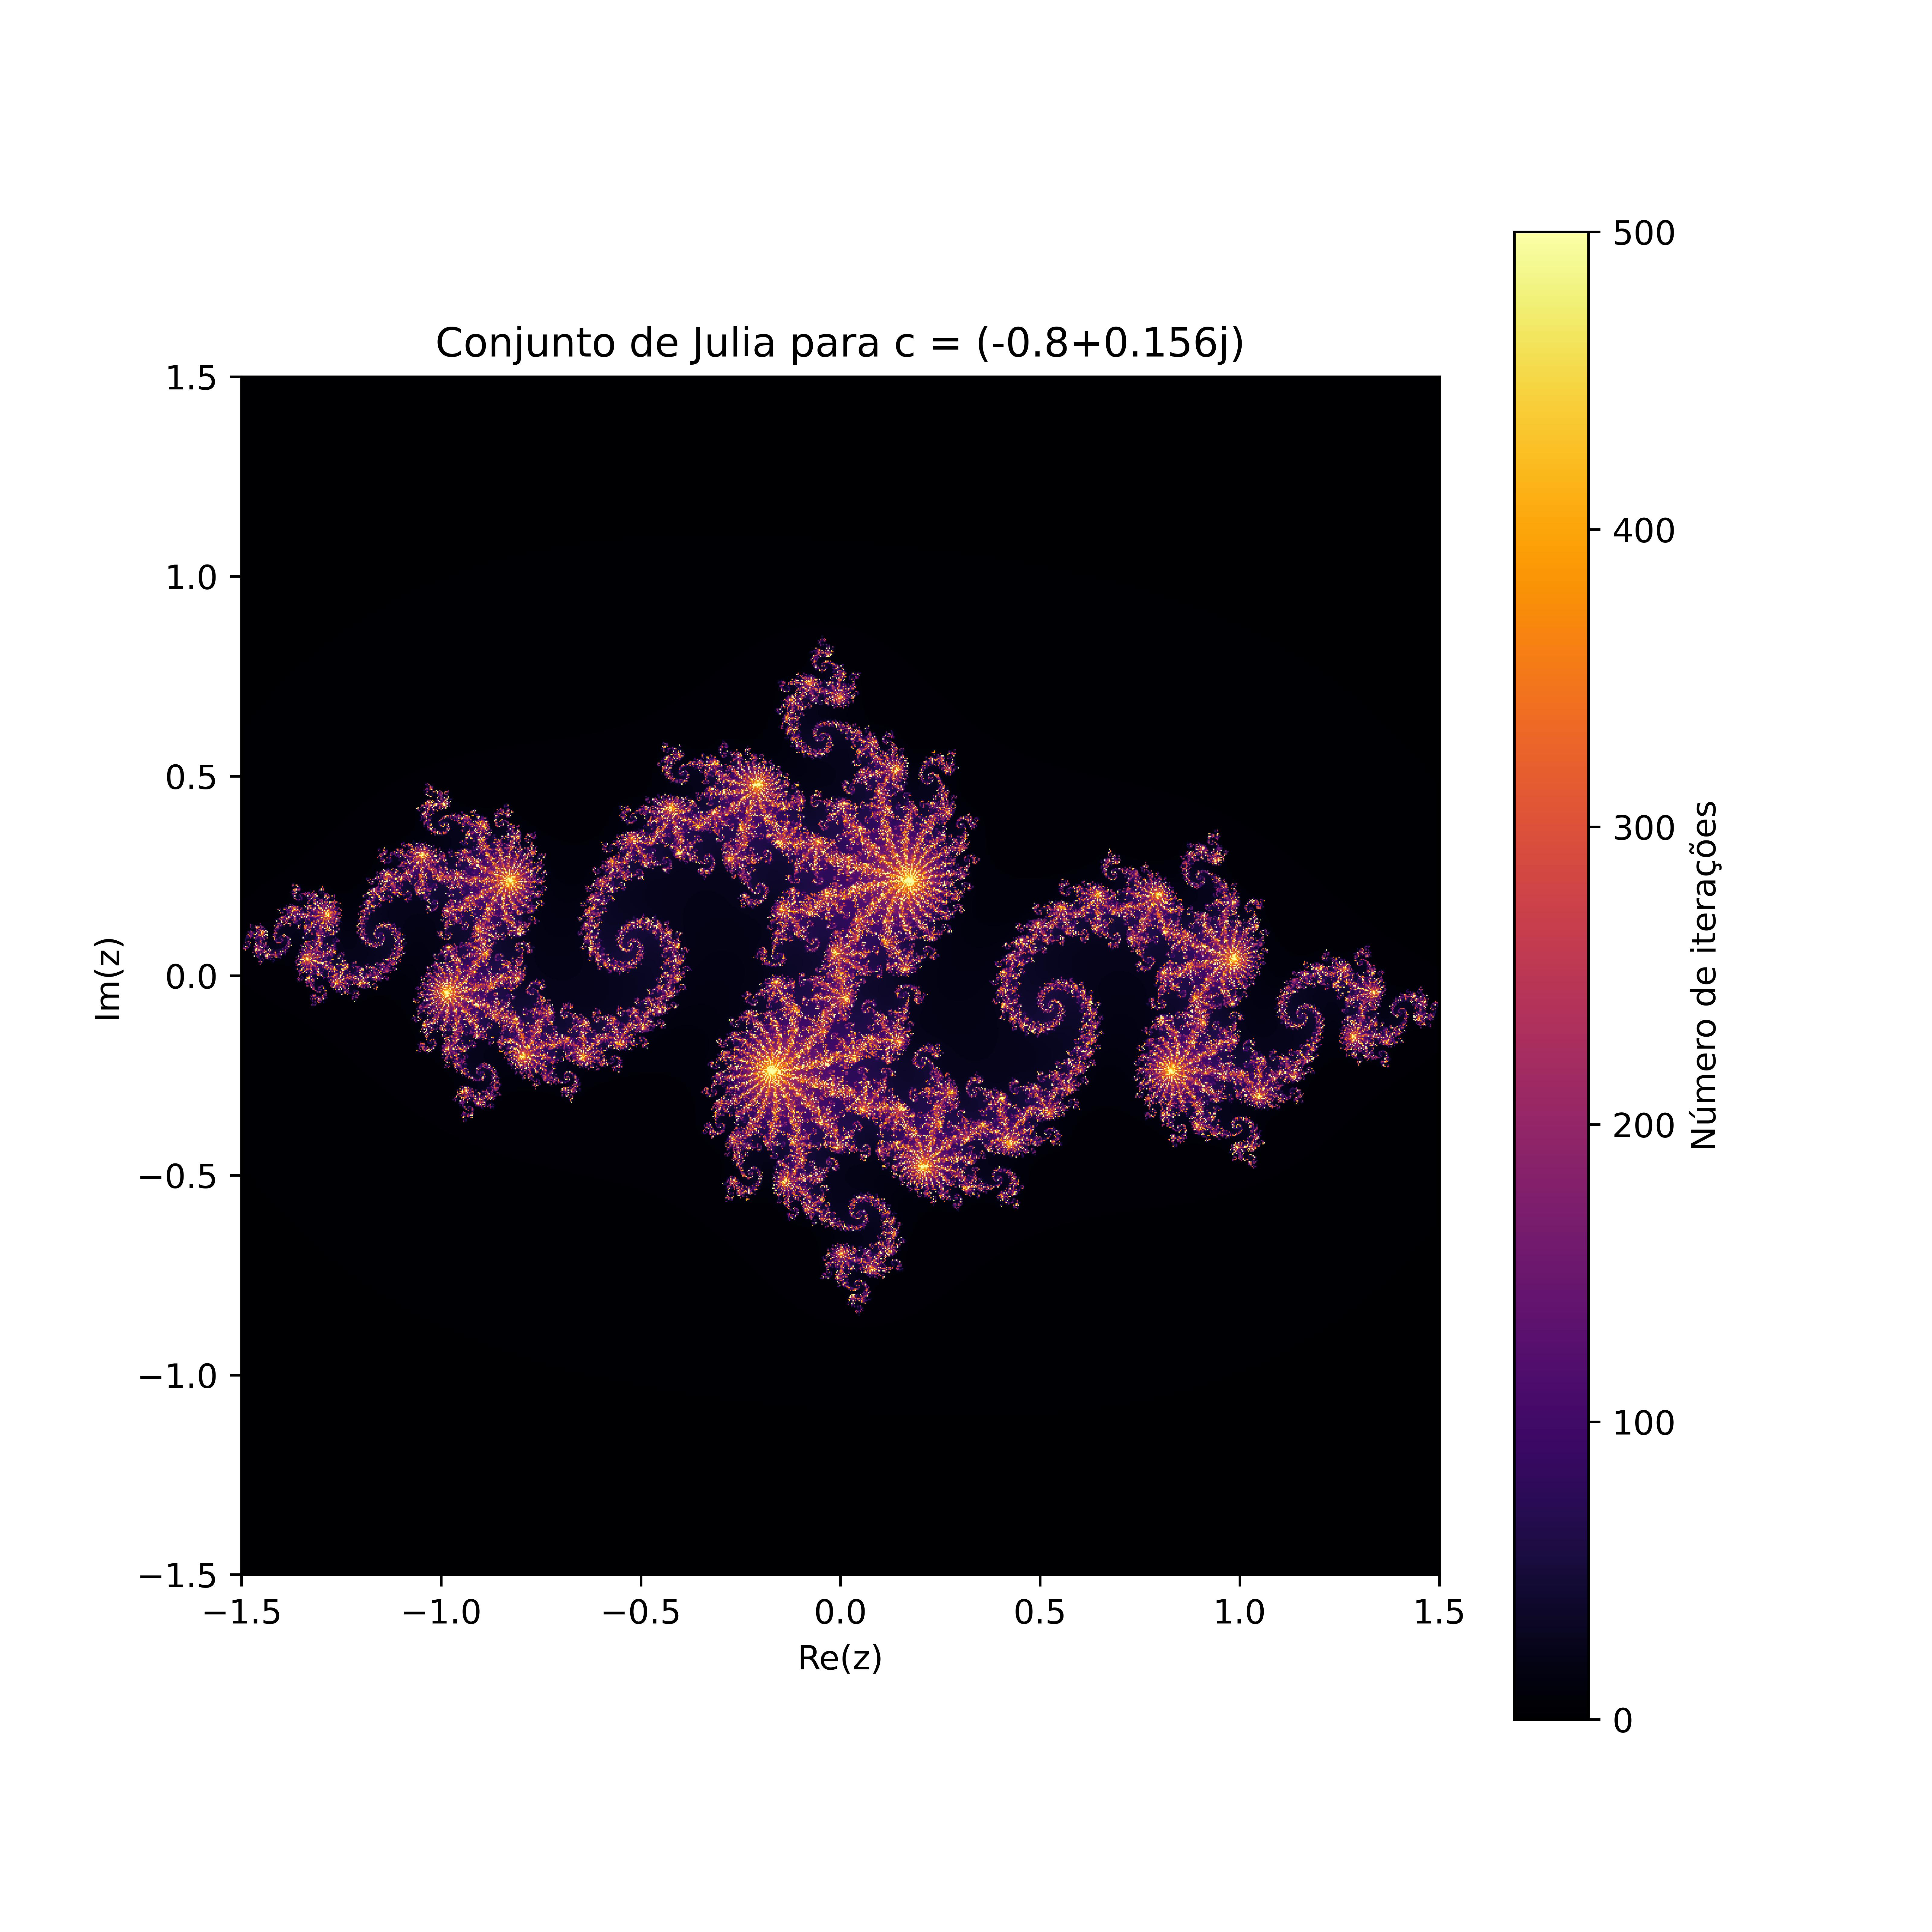

Source code (Python):
import numpy as np
import matplotlib.pyplot as plt
from tqdm import tqdm  # Biblioteca para barra de progresso

def julia_set(c, xlim, ylim, resolution, max_iter=1000):
    
    x = np.linspace(xlim[0], xlim[1], resolution)
    y = np.linspace(ylim[0], ylim[1], resolution)
    grid = np.zeros((resolution, resolution))
    
    for i in tqdm(range(resolution), desc="Calculando conjunto de Julia"):
        for j in range(resolution):
            z = x[i] + 1j * y[j]
            iteration = 0
            while abs(z) <= 2 and iteration < max_iter:
                z = z**2 + c
                iteration += 1
            grid[j, i] = iteration
    return grid


c = complex(-0.8, 0.156)  
xlim = (-1.5, 1.5) 
ylim = (-1.5, 1.5)  
resolution = 1000  
max_iter = 500  


julia_matrix = julia_set(c, xlim, ylim, resolution, max_iter)

plt.figure(figsize=(8, 8))
plt.imshow(julia_matrix, extent=[*xlim, *ylim], cmap='inferno', origin='lower')
plt.colorbar(label='Número de iterações')
plt.title(f'Conjunto de Julia para c = {c}')
plt.xlabel('Re(z)')
plt.ylabel('Im(z)')
plt.savefig('julia_set.jpg', dpi=800)
plt.show()
